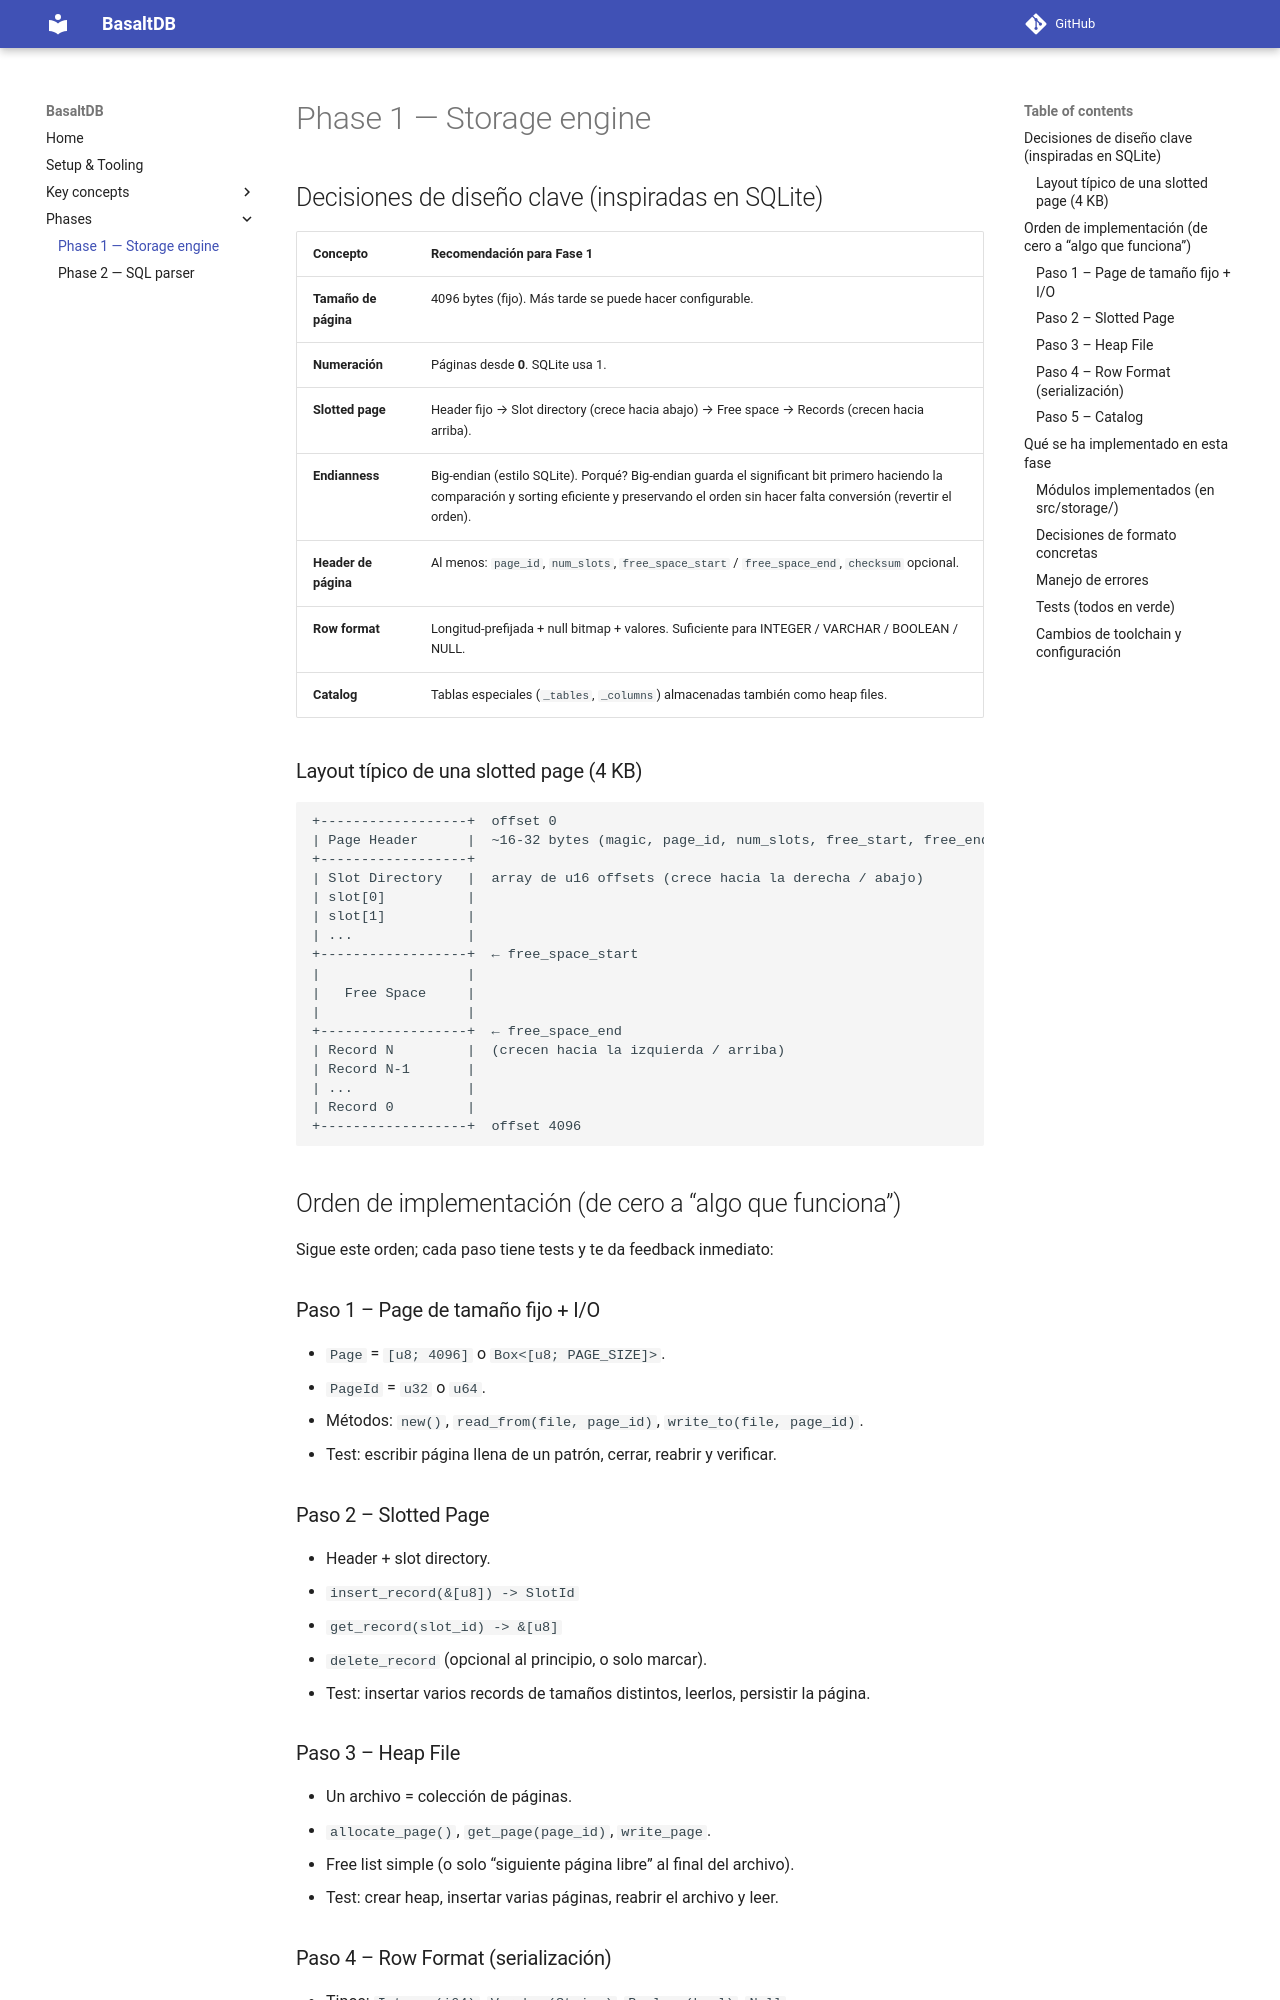

repository: franCimadevilla/BasaltDB · page: phases/phase-1/index.html · generator: mkdocs


## Decisiones de diseño clave (inspiradas en SQLite)

| Concepto | Recomendación para Fase 1 |
|----------|---------------------------|
| **Tamaño de página** | 4096 bytes (fijo). Más tarde se puede hacer configurable. |
| **Numeración** | Páginas desde **0**. SQLite usa 1. |
| **Slotted page** | Header fijo → Slot directory (crece hacia abajo) → Free space → Records (crecen hacia arriba). |
| **Endianness** | Big-endian (estilo SQLite). Porqué? Big-endian guarda el significant bit primero haciendo la comparación y sorting eficiente y preservando el orden sin hacer falta conversión (revertir el orden). |
| **Header de página** | Al menos: `page_id`, `num_slots`, `free_space_start` / `free_space_end`, `checksum` opcional. |
| **Row format** | Longitud-prefijada + null bitmap + valores. Suficiente para INTEGER / VARCHAR / BOOLEAN / NULL. |
| **Catalog** | Tablas especiales (`_tables`, `_columns`) almacenadas también como heap files. |

### Layout típico de una slotted page (4 KB)

```
+------------------+  offset 0
| Page Header      |  ~16-32 bytes (magic, page_id, num_slots, free_start, free_end, ...)
+------------------+
| Slot Directory   |  array de u16 offsets (crece hacia la derecha / abajo)
| slot[0]          |
| slot[1]          |
| ...              |
+------------------+  ← free_space_start
|                  |
|   Free Space     |
|                  |
+------------------+  ← free_space_end
| Record N         |  (crecen hacia la izquierda / arriba)
| Record N-1       |
| ...              |
| Record 0         |
+------------------+  offset 4096
```

## Orden de implementación (de cero a “algo que funciona”)

Sigue este orden; cada paso tiene tests y te da feedback inmediato:

### Paso 1 – Page de tamaño fijo + I/O
- `Page` = `[u8; 4096]` o `Box<[u8; PAGE_SIZE]>`.
- `PageId` = `u32` o `u64`.
- Métodos: `new()`, `read_from(file, page_id)`, `write_to(file, page_id)`.
- Test: escribir página llena de un patrón, cerrar, reabrir y verificar.

### Paso 2 – Slotted Page
- Header + slot directory.
- `insert_record(&[u8]) -> SlotId`
- `get_record(slot_id) -> &[u8]`
- `delete_record` (opcional al principio, o solo marcar).
- Test: insertar varios records de tamaños distintos, leerlos, persistir la página.

### Paso 3 – Heap File
- Un archivo = colección de páginas.
- `allocate_page()`, `get_page(page_id)`, `write_page`.
- Free list simple (o solo “siguiente página libre” al final del archivo).
- Test: crear heap, insertar varias páginas, reabrir el archivo y leer.

### Paso 4 – Row Format (serialización)
- Tipos: `Integer(i64)`, `Varchar(String)`, `Boolean(bool)`, `Null`.
- `serialize(&[Value]) -> Vec<u8>`
- `deserialize(&[u8]) -> Vec<Value>`
- Null bitmap al inicio.
- Test: round-trip de varias filas.
